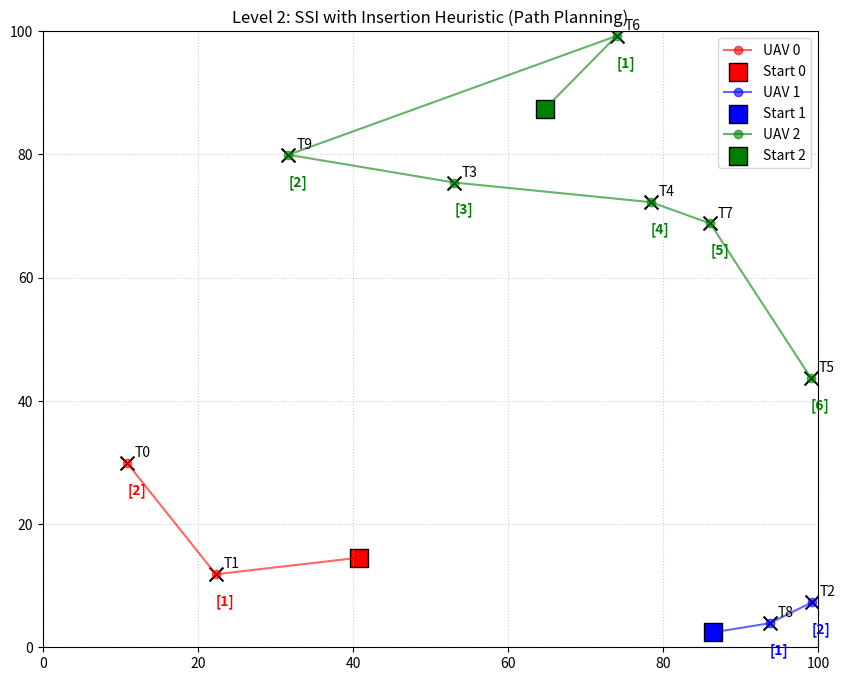

Generate this figure with matplotlib:
#序贯单项拍卖 (Sequential Single-Item Auction, SSI)
import numpy as np
import matplotlib.pyplot as plt
import copy

class UAV:
    def __init__(self, uav_id, start_pos):
        self.id = uav_id
        self.start_pos = np.array(start_pos)
        # 路径列表：初始只有起点
        self.path = [self.start_pos] 
        # 任务ID列表：初始为空 (对应 path[1:] 的任务)
        self.schedule = [] 

    def get_total_distance(self, path_points):
        """计算给定路径点的总欧几里得距离"""
        dist = 0.0
        for i in range(len(path_points) - 1):
            dist += np.linalg.norm(path_points[i] - path_points[i+1])
        return dist

    def calculate_marginal_cost(self, task):
        """
        核心算法：插入启发式 (Insertion Heuristic)
        尝试将任务插入到当前路径的每一个可能位置，
        找出增加距离最少的位置。
        """
        best_cost = float('inf')
        best_insert_idx = -1
        
        current_total_dist = self.get_total_distance(self.path)
        
        # 尝试插入位置：从 1 到 len(path)
        # 注意：索引0是起点，不能插在起点前面
        for i in range(1, len(self.path) + 1):
            # 创建临时路径进行测试
            temp_path = copy.deepcopy(self.path)
            temp_path.insert(i, task['pos'])
            
            # 计算新路径总距离
            new_total_dist = self.get_total_distance(temp_path)
            
            # 边际成本 = 新总距离 - 旧总距离
            marginal_cost = new_total_dist - current_total_dist
            
            if marginal_cost < best_cost:
                best_cost = marginal_cost
                best_insert_idx = i
                
        return best_cost, best_insert_idx

    def assign_task(self, task, insert_idx):
        """正式将任务插入到指定位置"""
        self.path.insert(insert_idx, task['pos'])
        # schedule 对应的索引需要减1，因为 path 包含起点
        self.schedule.insert(insert_idx - 1, task['id'])

class SSIAuction:
    def __init__(self, num_uavs=3, num_tasks=10, area_size=100):
        self.area_size = area_size
        self.uavs = [UAV(i, np.random.rand(2) * area_size) for i in range(num_uavs)]
        self.tasks = [{'id': i, 'pos': np.random.rand(2) * area_size} for i in range(num_tasks)]
        self.unassigned_tasks = self.tasks.copy()

    def run_auction(self):
        print(f"{'='*10} 开始 SSI 拍卖 (插入启发式) {'='*10}")
        
        round_num = 1
        
        # 循环直到所有任务都被分配
        while self.unassigned_tasks:
            best_bid = float('inf')
            winning_uav = None
            winning_task = None
            winning_insert_idx = -1
            
            # --- 全局竞标阶段 ---
            # 每一轮，所有无人机对所有剩余任务进行报价
            # 找出“全局”成本最低的那个组合（贪婪策略的最优解）
            for task in self.unassigned_tasks:
                for uav in self.uavs:
                    cost, idx = uav.calculate_marginal_cost(task)
                    
                    # 如果这个组合比当前记录的还要好，记录下来
                    if cost < best_bid:
                        best_bid = cost
                        winning_uav = uav
                        winning_task = task
                        winning_insert_idx = idx
            
            # --- 中标与分配阶段 ---
            if winning_uav and winning_task:
                print(f"Round {round_num}: UAV {winning_uav.id} 赢得任务 T{winning_task['id']}. "
                      f"插入位置: {winning_insert_idx}. 边际成本: {best_bid:.2f}")
                
                winning_uav.assign_task(winning_task, winning_insert_idx)
                self.unassigned_tasks.remove(winning_task)
                round_num += 1

    def plot_results(self):
        plt.figure(figsize=(10, 8))
        plt.title("Level 2: SSI with Insertion Heuristic (Path Planning)")
        plt.xlim(0, self.area_size)
        plt.ylim(0, self.area_size)
        
        colors = ['red', 'blue', 'green']
        
        # 画任务点
        for task in self.tasks:
            plt.scatter(task['pos'][0], task['pos'][1], c='black', marker='x', s=100)
            plt.text(task['pos'][0]+1, task['pos'][1]+1, f"T{task['id']}", fontsize=10)

        # 画无人机路径
        for i, uav in enumerate(self.uavs):
            path = np.array(uav.path)
            c = colors[i % len(colors)]
            
            # 画线
            plt.plot(path[:, 0], path[:, 1], c=c, linestyle='-', marker='o', alpha=0.6, label=f'UAV {uav.id}')
            # 标记起点
            plt.scatter(path[0][0], path[0][1], c=c, marker='s', s=150, edgecolors='black', label=f'Start {uav.id}')
            
            # 在路径连线上标注访问顺序箭头
            # (这里简单起见，直接在任务点旁打印顺序)
            for seq_idx, task_id in enumerate(uav.schedule):
                # 找到该任务对象
                t_obj = next(t for t in self.tasks if t['id'] == task_id)
                plt.text(t_obj['pos'][0], t_obj['pos'][1]-5, f"[{seq_idx+1}]", color=c, fontweight='bold')

        plt.legend()
        plt.grid(True, linestyle=':', alpha=0.6)
        plt.show()

if __name__ == "__main__":
    sim = SSIAuction()
    sim.run_auction()
    sim.plot_results()
